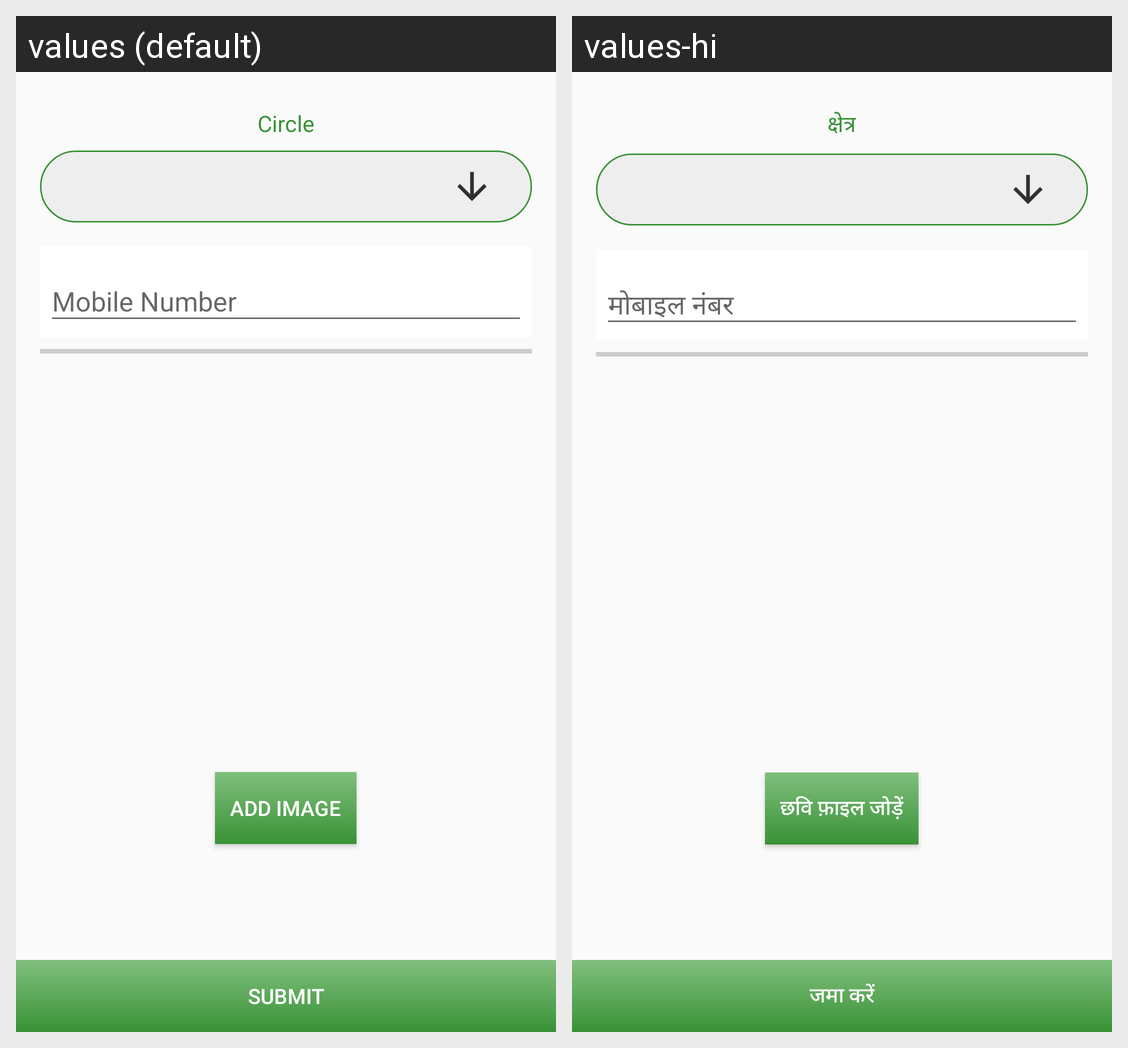

Here is an Android app screen in its default locale and in the app's own translations. Write out the translated-string differences for the strings that appear on this screen.
Android screen res/layout/activity_kyp_upload.xml rendered under 2 locales, left to right: values (default), values-hi. Device: Nexus 5 (rendered at 1080×1920; each locale shown at half size, 540×960, under a caption strip naming it); theme AppTheme.
Strings drawn on this screen, with the default value and each locale's value (text and hints the layout hard-codes, and strings that could not be matched under every locale, appear in the picture but are not listed):

circle
  values: Circle
  values-hi: क्षेत्र

mobile_num
  values: Mobile Number
  values-hi: मोबाइल नंबर

add_image
  values: Add Image
  values-hi: छवि फ़ाइल जोड़ें

submit
  values: SUBMIT
  values-hi: जमा करें
